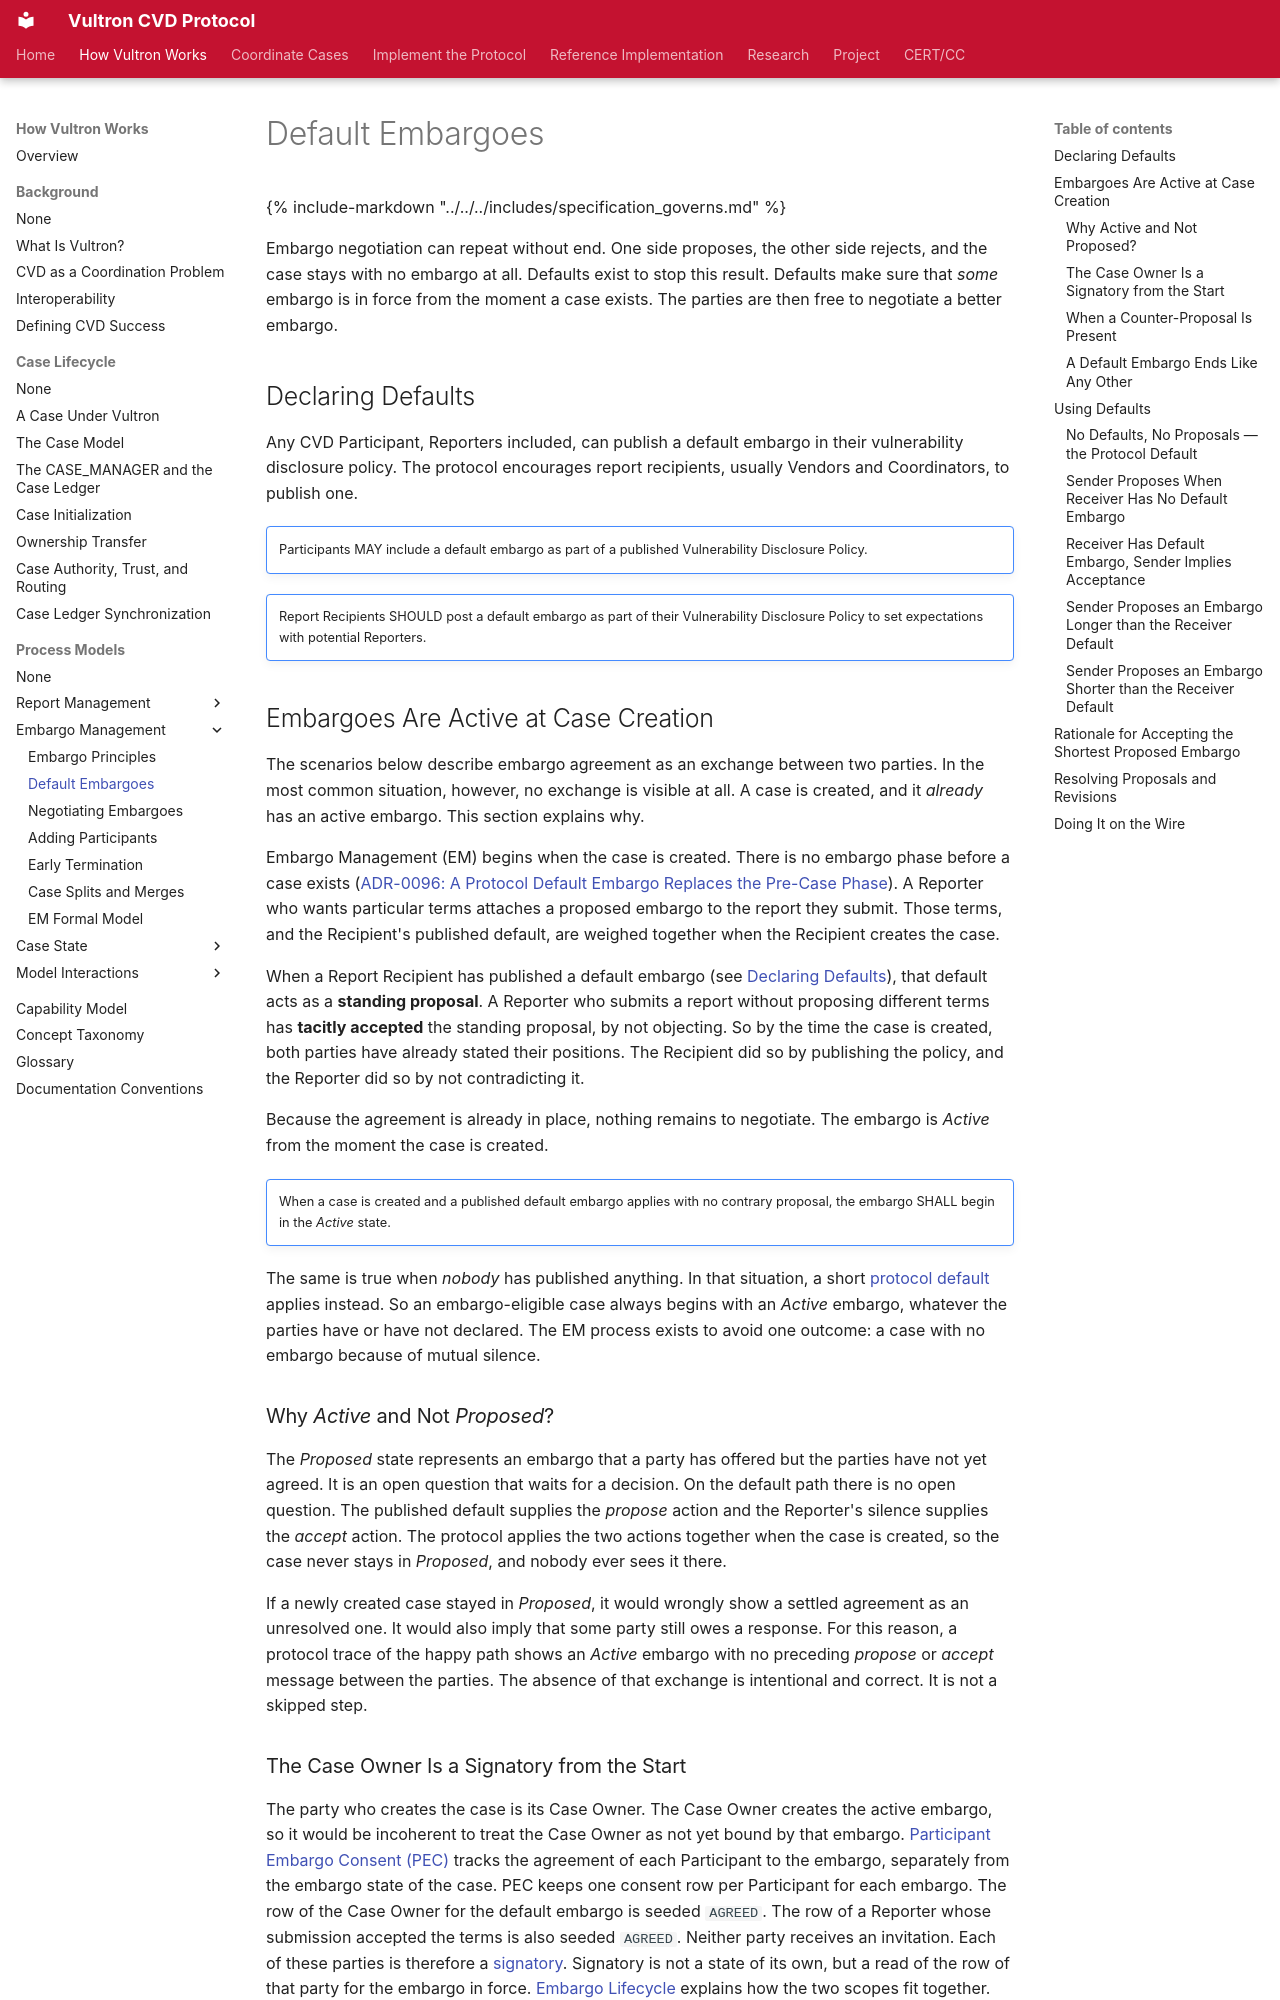

repository: CERTCC/Vultron · page: topics/process_models/em/defaults/index.html · generator: mkdocs

---
stakeholder_type: [cvd-practitioner, platform-developer]
level: 300
page_type: explanation
subject: protocol
description: >
  How published defaults and the protocol default start an embargo without a negotiation.
---

# Default Embargoes

{% include-markdown "../../../includes/specification_governs.md" %}

Embargo negotiation can repeat without end.
One side proposes, the other side rejects, and the case stays with no embargo at all.
Defaults exist to stop this result.
Defaults make sure that *some* embargo is in force from the moment a case exists.
The parties are then free to negotiate a better embargo.

## Declaring Defaults

Any CVD Participant, Reporters included, can publish a default embargo in their vulnerability disclosure policy.
The protocol encourages report recipients, usually Vendors and Coordinators, to publish one.

!!! note ""

    Participants MAY include a default embargo as part of a published Vulnerability Disclosure Policy.

!!! note ""

    Report Recipients SHOULD post a default embargo as part of their Vulnerability Disclosure Policy to set expectations with potential Reporters.

## Embargoes Are Active at Case Creation

The scenarios below describe embargo agreement as an exchange between two parties.
In the most common situation, however, no exchange is visible at all.
A case is created, and it *already* has an active embargo.
This section explains why.

Embargo Management (EM) begins when the case is created.
There is no embargo phase before a case exists ([ADR-0096: A Protocol Default Embargo Replaces the Pre-Case Phase](../../../adr/0096-protocol-default-embargo.md)).
A Reporter who wants particular terms attaches a proposed embargo to the report they submit.
Those terms, and the Recipient's published default, are weighed together when the Recipient creates the case.

When a Report Recipient has published a default embargo (see [Declaring Defaults](#declaring-defaults)), that default acts as a **standing proposal**.
A Reporter who submits a report without proposing different terms has **tacitly accepted** the standing proposal, by not objecting.
So by the time the case is created, both parties have already stated their positions.
The Recipient did so by publishing the policy, and the Reporter did so by not contradicting it.

Because the agreement is already in place, nothing remains to negotiate.
The embargo is *Active* from the moment the case is created.

!!! note ""

    When a case is created and a published default embargo applies with no contrary proposal, the embargo SHALL begin in the *Active* state.

The same is true when *nobody* has published anything.
In that situation, a short [protocol default](#no-defaults-no-proposals-the-protocol-default) applies instead.
So an embargo-eligible case always begins with an *Active* embargo, whatever the parties have or have not declared.
The EM process exists to avoid one outcome: a case with no embargo because of mutual silence.

### Why *Active* and Not *Proposed*?

The *Proposed* state represents an embargo that a party has offered but the parties have not yet agreed.
It is an open question that waits for a decision.
On the default path there is no open question.
The published default supplies the *propose* action and the Reporter's silence supplies the *accept* action.
The protocol applies the two actions together when the case is created, so the case never stays in *Proposed*, and nobody ever sees it there.

If a newly created case stayed in *Proposed*, it would wrongly show a settled agreement as an unresolved one.
It would also imply that some party still owes a response.
For this reason, a protocol trace of the happy path shows an *Active* embargo with no preceding *propose* or *accept* message between the parties.
The absence of that exchange is intentional and correct.
It is not a skipped step.
